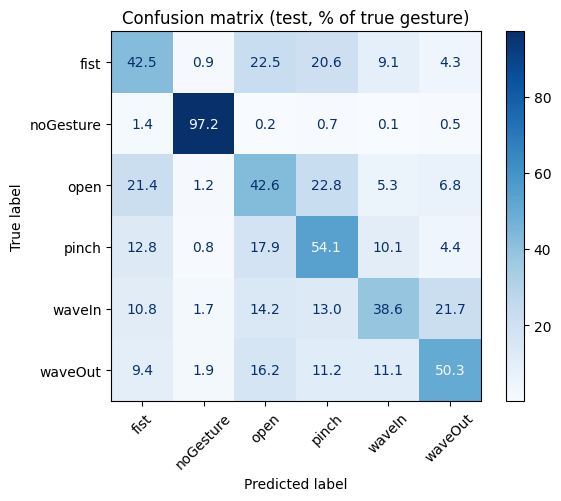

Data behind this chart, as committed beside it:
, fist, noGesture, open, pinch, waveIn, waveOut
fist, 782, 17, 414, 379, 168, 79
noGesture, 27, 1943, 5, 13, 2, 10
open, 381, 21, 759, 406, 94, 122
pinch, 247, 16, 346, 1047, 195, 85
waveIn, 191, 30, 250, 229, 681, 382
waveOut, 180, 36, 310, 215, 213, 965
